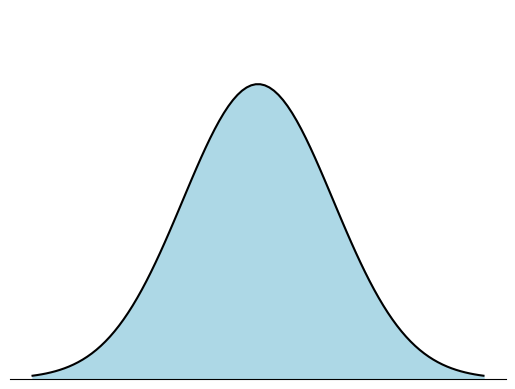

Generate this figure with matplotlib:
import numpy as np
import matplotlib.pyplot as plt

mu = 0.0
sigma = 1.

x = np.linspace(-3.0, 3.0, 100)
y = np.exp(-((x - mu) ** 2) / (2 * sigma ** 2)) / np.sqrt(2 * np.pi * sigma ** 2)

plt.plot(x,y,color='black')
plt.fill_between(x, y, np.zeros_like(y),color='#add8e6')
plt.tick_params(bottom=False, left=False, right=False, top=False)
plt.tick_params(labelbottom=False, labelleft=False, labelright=False, labeltop=False)
plt.gca().spines["right"].set_visible(False)
plt.gca().spines["top"].set_visible(False)
plt.gca().spines["left"].set_visible(False)
plt.ylim(0.,0.5)
# plt.show()
# plt.savefig('gaussian.pdf')
plt.savefig('gaussian.svg')